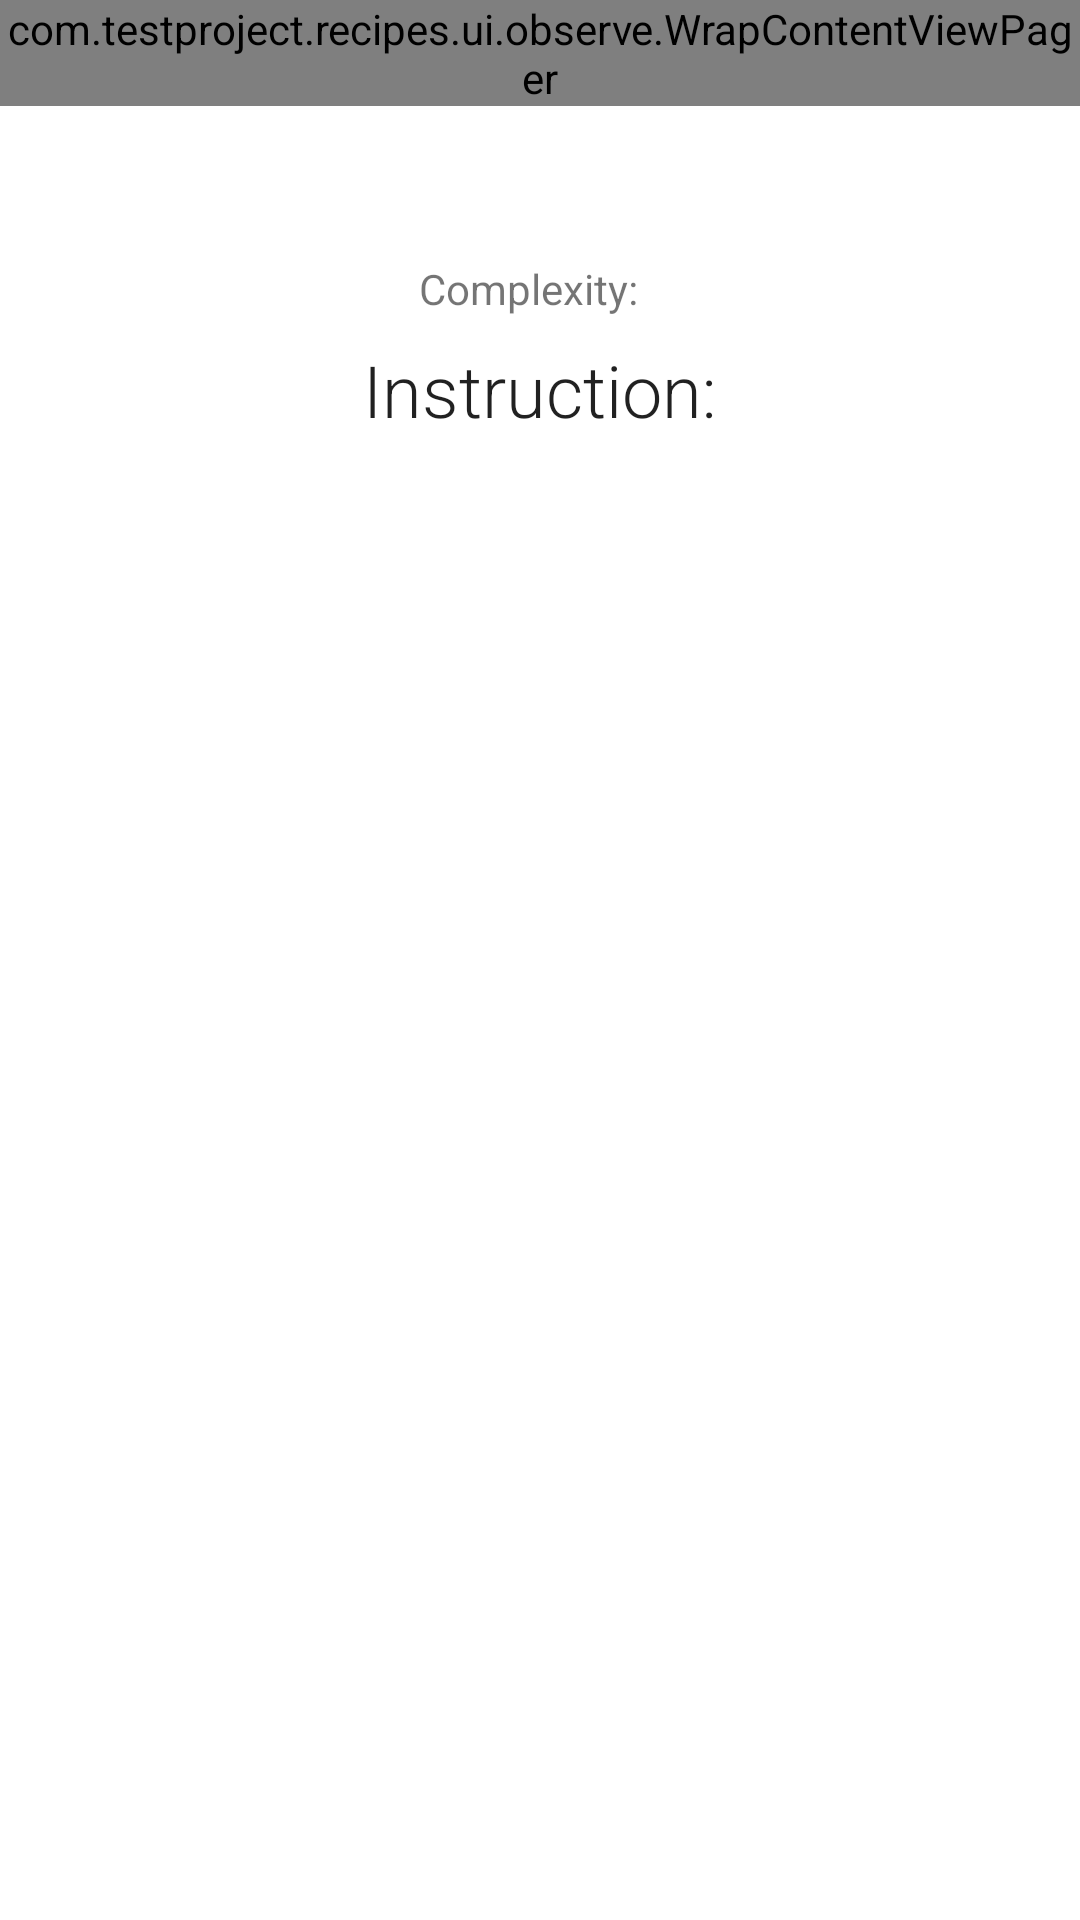

Here is an Android app screen rendered from its layout file. Give the layout XML and the strings, colors and styles it references.
<!-- AndroidManifest.xml: application theme AppTheme -->
<!-- res/layout/observe_fragment.xml -->
<?xml version="1.0" encoding="utf-8"?>
<androidx.constraintlayout.widget.ConstraintLayout xmlns:android="http://schemas.android.com/apk/res/android"
    xmlns:app="http://schemas.android.com/apk/res-auto"
    xmlns:tools="http://schemas.android.com/tools"
    android:layout_width="match_parent"
    android:layout_height="match_parent"
    android:background="#FFFFFF"
    tools:context=".ui.observe.ObserveFragment">

    <LinearLayout
        android:id="@+id/observe_image_container"
        android:layout_width="wrap_content"
        android:layout_height="wrap_content"
        app:layout_constraintEnd_toEndOf="parent"
        app:layout_constraintStart_toStartOf="parent"
        app:layout_constraintTop_toTopOf="parent">

        <com.testproject.recipes.ui.observe.WrapContentViewPager
            android:id="@+id/observe_image_pager"
            android:layout_width="wrap_content"
            android:layout_height="wrap_content">

        </com.testproject.recipes.ui.observe.WrapContentViewPager>
    </LinearLayout>

    <TextView
        android:id="@+id/observe_image_counter"
        android:layout_width="wrap_content"
        android:layout_height="wrap_content"
        android:textAppearance="@style/TextAppearance.AppCompat.Small"
        android:textSize="12sp"
        android:visibility="visible"
        app:layout_constraintEnd_toEndOf="parent"
        app:layout_constraintStart_toStartOf="parent"
        app:layout_constraintTop_toBottomOf="@+id/observe_image_container"
        tools:text="1/1" />

    <TextView
        android:id="@+id/observe_description"
        android:layout_width="0dp"
        android:layout_height="wrap_content"
        android:layout_margin="8dp"
        app:layout_constraintEnd_toEndOf="parent"
        app:layout_constraintStart_toStartOf="parent"
        app:layout_constraintTop_toBottomOf="@+id/observe_image_counter"
        tools:text="" />

    <LinearLayout
        android:id="@+id/observe_difficulty_container"
        android:layout_width="wrap_content"
        android:layout_height="wrap_content"
        android:layout_margin="8dp"
        android:gravity="center"
        app:layout_constraintEnd_toEndOf="parent"
        app:layout_constraintStart_toStartOf="parent"
        app:layout_constraintTop_toBottomOf="@+id/observe_description"
        android:orientation="horizontal">

        <TextView
            android:layout_width="wrap_content"
            android:layout_height="wrap_content"
            android:text="@string/recipe_difficulty" />

        <TextView
            android:id="@+id/observe_difficulty"
            android:layout_width="wrap_content"
            android:layout_height="wrap_content"
            android:layout_marginStart="8dp"
            tools:text="diff" />
    </LinearLayout>

    <TextView
        android:id="@+id/observe_instruction_label"
        android:layout_width="wrap_content"
        android:layout_height="wrap_content"
        android:layout_gravity="center_horizontal"
        android:layout_marginTop="8dp"
        app:layout_constraintEnd_toEndOf="parent"
        app:layout_constraintStart_toStartOf="parent"
        app:layout_constraintTop_toBottomOf="@+id/observe_difficulty_container"
        android:fontFamily="sans-serif-light"
        android:text="Instruction:"
        android:textAppearance="@style/TextAppearance.AppCompat.Body2"
        android:textSize="24sp" />

    <ScrollView
        android:id="@+id/scrollView2"
        android:layout_width="match_parent"
        android:layout_height="0dp"
        android:layout_marginStart="8dp"
        android:layout_marginTop="8dp"
        android:layout_marginEnd="8dp"
        android:layout_marginBottom="8dp"
        app:layout_constraintEnd_toEndOf="parent"
        app:layout_constraintHorizontal_bias="0.0"
        app:layout_constraintStart_toStartOf="parent"
        app:layout_constraintTop_toBottomOf="@+id/observe_instruction_label"
        app:layout_constraintVertical_bias="1.0">

        <LinearLayout
            android:layout_width="match_parent"
            android:layout_height="match_parent"
            android:orientation="vertical">

            <TextView
                android:id="@+id/observe_instruction"
                android:layout_width="match_parent"
                android:layout_height="wrap_content"
                android:layout_marginStart="8dp"
                android:layout_marginTop="15dp"
                android:fontFamily="sans-serif"
                android:textAlignment="textStart"
                android:textSize="16sp"
                tools:text="Instruction" />

        </LinearLayout>
    </ScrollView>

    <ProgressBar
        android:id="@+id/observe_progressBar"
        style="?android:attr/progressBarStyle"
        android:layout_width="wrap_content"
        android:layout_height="wrap_content"
        android:visibility="gone"
        app:layout_constraintBottom_toBottomOf="parent"
        app:layout_constraintEnd_toEndOf="parent"
        app:layout_constraintStart_toStartOf="parent"
        app:layout_constraintTop_toTopOf="parent" />

</androidx.constraintlayout.widget.ConstraintLayout>
<!-- resources referenced by this layout -->
<resources>
  <string name="recipe_difficulty">Сomplexity:</string>
  <style name="AppTheme" parent="Theme.AppCompat.Light.DarkActionBar">
          <item name="colorPrimary">@color/colorPrimary</item>
          <item name="colorPrimaryDark">@color/colorPrimaryDark</item>
      </style>
  <color name="colorPrimary">#2196F3</color>
  <color name="colorPrimaryDark">#3F51B5</color>
</resources>
